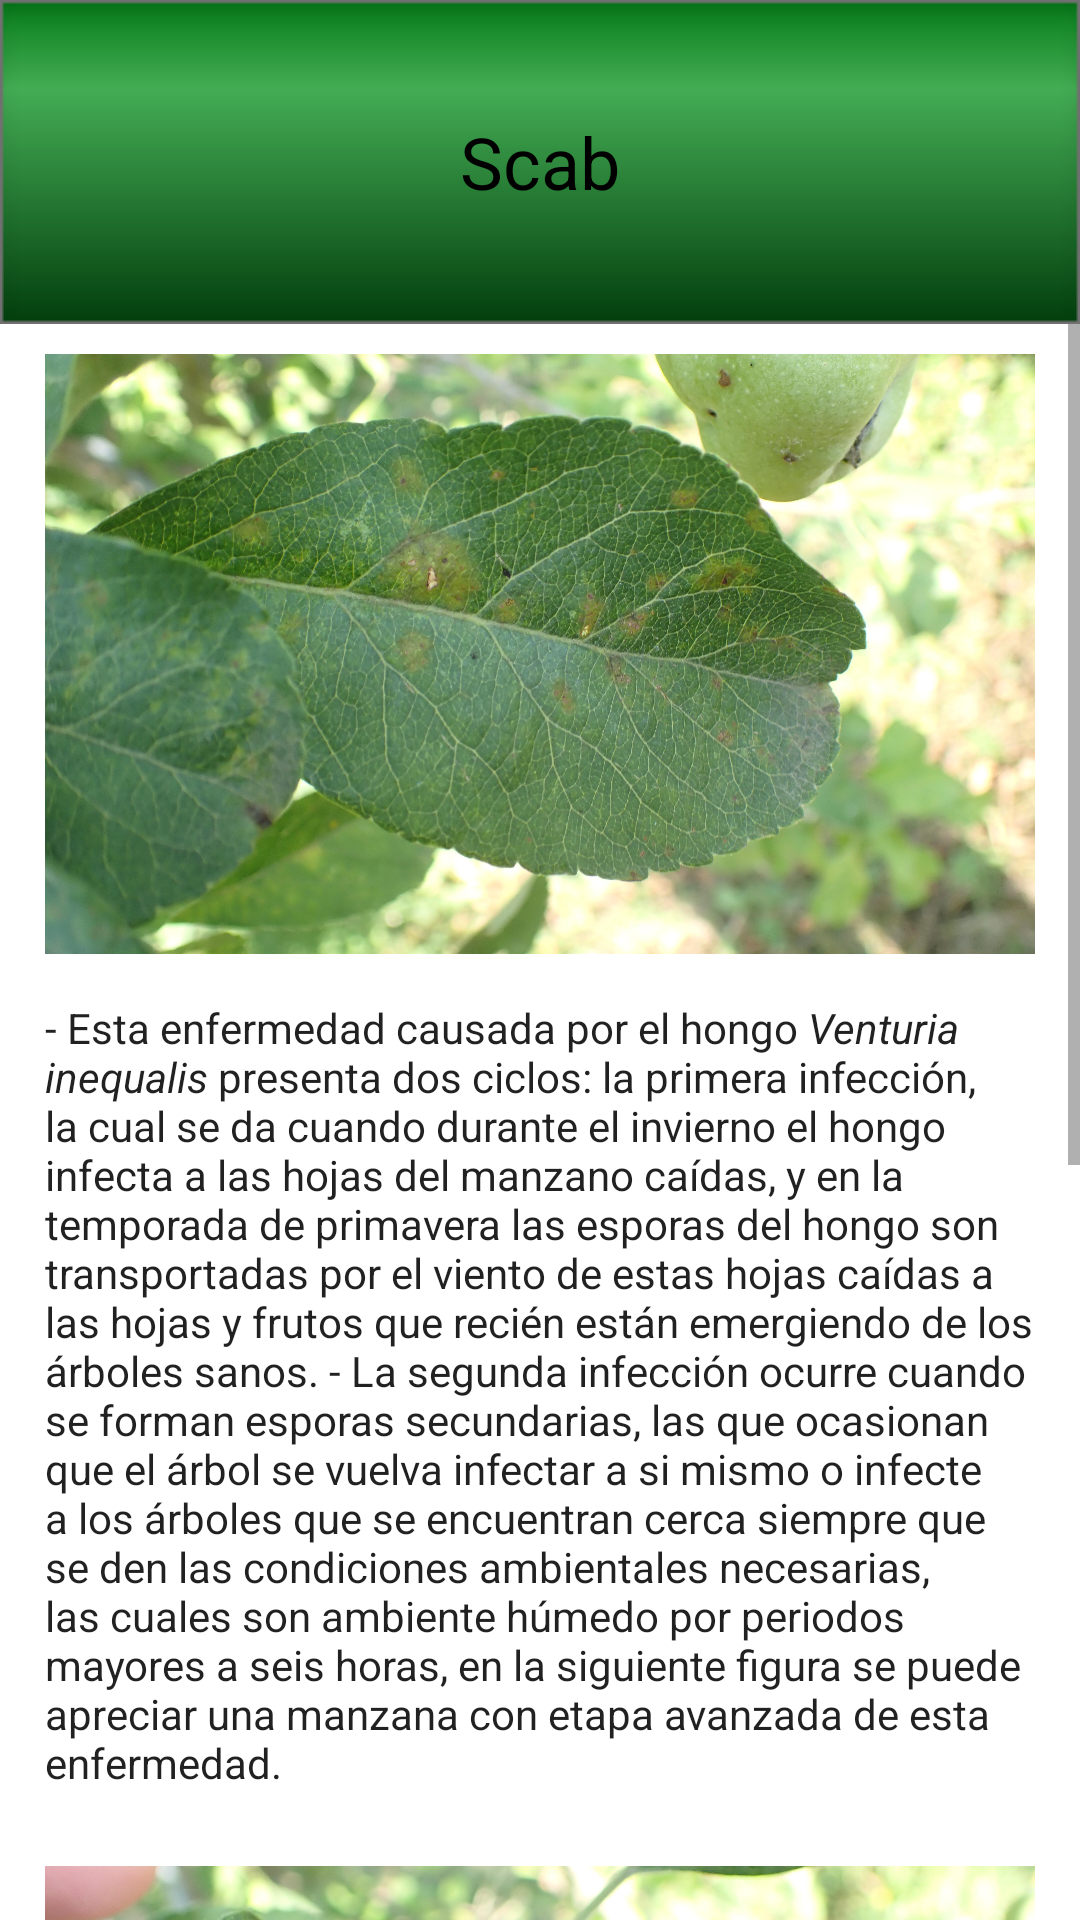

Layout XML and referenced resources for this Android screen:
<!-- AndroidManifest.xml: application theme Theme.Leaf_diseases_app -->
<!-- res/layout/activity_scab.xml -->
<?xml version="1.0" encoding="utf-8"?>

<LinearLayout xmlns:android="http://schemas.android.com/apk/res/android"
    xmlns:app="http://schemas.android.com/apk/res-auto"
    xmlns:tools="http://schemas.android.com/tools"
    android:layout_width="match_parent"
    android:layout_height="match_parent"
    android:orientation="vertical"
    tools:context=".Scab">

    <LinearLayout
        android:orientation="vertical"
        android:layout_width="match_parent"
        android:layout_height="wrap_content"
        android:background="@drawable/rectangulo"
        android:gravity="center">

        <TextView
            android:layout_width="wrap_content"
            android:layout_height="wrap_content"
            android:layout_gravity="center"
            android:textColor="@color/black"
            android:text="Scab"
            android:textSize="24sp"></TextView>

    </LinearLayout>

    <ScrollView
        android:layout_width="match_parent"
        android:layout_height="wrap_content">

        <LinearLayout
            android:layout_width="match_parent"
            android:layout_height="wrap_content"
            android:orientation="vertical">
            <ImageView
                android:padding="10dp"
                android:layout_width="350dp"
                android:layout_height="200dp"
                android:layout_gravity="center"
                android:layout_marginTop="10dp"
                android:scaleType="centerCrop"
                android:src="@drawable/scab"/>
            <TextView
                android:layout_width="wrap_content"
                android:layout_height="wrap_content"
                android:padding="15dp"
                android:textSize="14sp"
                android:textAppearance="@android:style/TextAppearance.DeviceDefault.Large"
                android:text="@string/scab1"/>
            <ImageView
                android:padding="10dp"
                android:layout_width="350dp"
                android:layout_height="200dp"
                android:layout_gravity="center"
                android:layout_marginTop="10dp"
                android:scaleType="centerCrop"
                android:src="@drawable/scab2"/>

            <TextView
                android:layout_width="wrap_content"
                android:layout_height="wrap_content"
                android:padding="15dp"
                android:textSize="14sp"
                android:textAppearance="@android:style/TextAppearance.DeviceDefault.Large"
                android:text="@string/scab2"/>
            <LinearLayout
                android:layout_width="match_parent"
                android:layout_height="wrap_content"
                android:orientation="horizontal"
                android:layout_gravity="center"
                android:gravity="center">
                <ImageButton
                    android:id="@+id/btnScabLeft"
                    android:layout_width="@dimen/size_button"
                    android:layout_height="@dimen/size_button"
                    android:layout_gravity="left"
                    android:scaleType="centerCrop"
                    android:src="@drawable/flecha_izquierda"/>
                <ImageButton
                    android:id="@+id/btnScabInicio"
                    android:layout_width="@dimen/size_button"
                    android:layout_height="@dimen/size_button"
                    android:layout_gravity="center"
                    android:scaleType="centerCrop"
                    android:src="@drawable/casa_inicio"/>

            </LinearLayout>



        </LinearLayout>


    </ScrollView>


</LinearLayout>
<!-- resources referenced by this layout -->
<resources>
  <dimen name="size_button">50dp</dimen>
  <!-- drawable casa_inicio: png bitmap (drawable-v24, 35221 bytes) -->
  <!-- drawable flecha_izquierda: png bitmap (drawable-v24, 39607 bytes) -->
  <!-- drawable rectangulo: png bitmap (drawable-v24, 2825 bytes) -->
  <!-- drawable scab: jpg bitmap (drawable-v24, 791255 bytes) -->
  <!-- drawable scab2: jpg bitmap (drawable-v24, 950544 bytes) -->
  <string name="scab1">
          - Esta enfermedad causada por el hongo <i>Venturia inequalis</i> presenta dos ciclos: la primera infección,
          la cual se da cuando durante el invierno el hongo infecta a las hojas del manzano caídas,
          y en la temporada de primavera las esporas del hongo son transportadas por el viento de estas
          hojas caídas a las hojas y frutos que recién están emergiendo de los árboles sanos.<br />
  
          - La segunda infección ocurre cuando se forman esporas secundarias, las que ocasionan que el árbol
          se vuelva infectar a si mismo o infecte a los árboles que se encuentran cerca siempre que se den
          las condiciones ambientales necesarias, las cuales son ambiente húmedo por periodos mayores a seis horas,
          en la siguiente figura se puede apreciar una manzana con etapa avanzada de esta enfermedad.
      </string>
  <string name="scab2">
          <b>Síntomas</b><br />
          - En las hojas la infección primero aparece como manchas verdes con márgenes difusos en ambos lados de las hojas infectadas,
          para luego que va avanzando la enfermedad las manchas se van volviendo más negras con un contorno más prominente,
          además de sentirse aterciopeladas al tacto. Finalmente, las hojas se volverán amarillas y caerán prematuramente<br />
          - En las frutas la infección produce manchas de color marrón oscuro que a medida que la infección avance se irán
          volviendo de color negro. Luego de un tiempo se producirán “costras” en la fruta las que se irán agrietando a medida
          que la fruta va creciendo
      </string>
  <style name="Theme.Leaf_diseases_app" parent="Theme.MaterialComponents.DayNight.DarkActionBar">
          
          <item name="colorPrimary">@color/purple_500</item>
          <item name="colorPrimaryVariant">@color/purple_700</item>
          <item name="colorOnPrimary">@color/white</item>
          
          <item name="colorSecondary">@color/teal_200</item>
          <item name="colorSecondaryVariant">@color/teal_700</item>
          <item name="colorOnSecondary">@color/black</item>
          
          <item name="android:statusBarColor" tools:targetApi="l">?attr/colorPrimaryVariant</item>
          
      </style>
  <!-- not gathered from this repository: default colours our renderer supplied (Android Studio template values) -->
  <color name="purple_500">#FF6200EE</color>
  <color name="purple_700">#FF3700B3</color>
  <color name="teal_200">#FF03DAC5</color>
  <color name="teal_700">#FF018786</color>
  <color name="black">#FF000000</color>
  <color name="white">#FFFFFFFF</color>
</resources>
